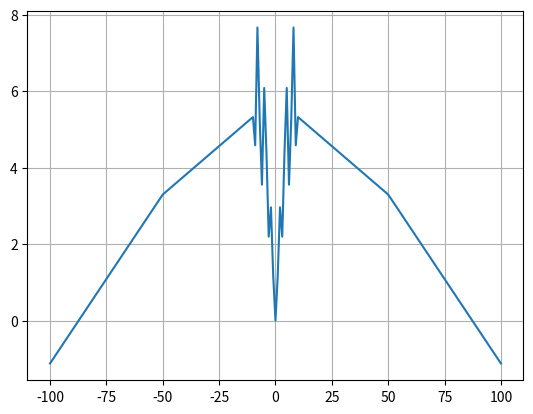

The matplotlib source for this figure:
import matplotlib.pyplot as plt
import numpy as np

def function (x : int) -> int:
    y = np.log((x*x+1)*np.exp(np.abs(x)/-10))/np.log(1+np.tan(1/(1+np.sin(x)*np.sin(x))))
    return y

x = [-100, -50, -10, -9, -8, -7, -6, -5, -4, -3, -2, -1, 0, 1, 2, 3, 4, 5, 6, 7, 8, 9, 10, 50, 100]
y = []
for i in range (len(x)):
    y.append(function(x[i]))
plt.plot(x,y)
plt.grid(True)
plt.show()

